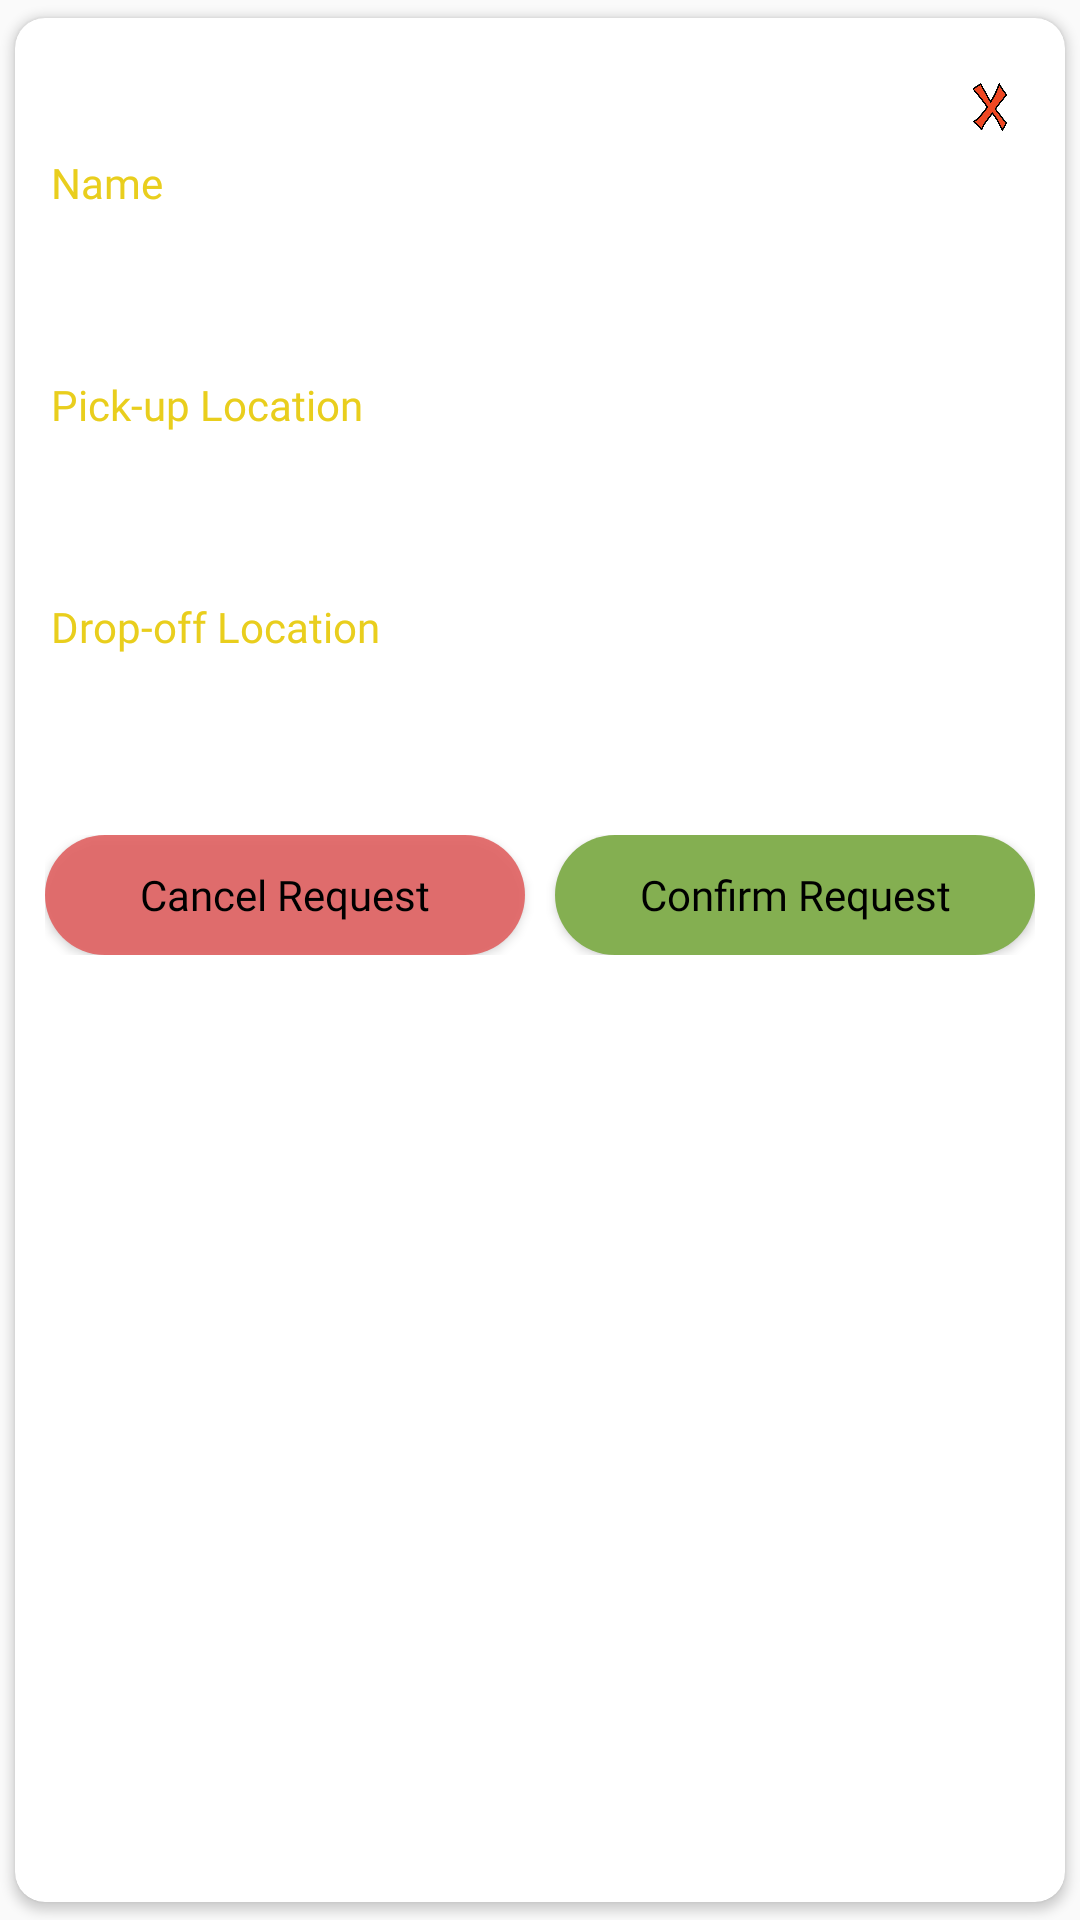

This screen was rendered from an Android layout file. Write that file and the resources it references.
<!-- AndroidManifest.xml: application theme AppTheme -->
<!-- res/layout/request_popup.xml -->
<?xml version="1.0" encoding="utf-8"?>
<androidx.cardview.widget.CardView xmlns:android="http://schemas.android.com/apk/res/android"
    xmlns:app="http://schemas.android.com/apk/res-auto"

    android:layout_width="match_parent"
    android:layout_height="wrap_content"
    android:layout_marginHorizontal="10dp"
    android:layout_marginTop="5dp"
    app:cardBackgroundColor="@color/white"
    app:cardCornerRadius="10dp"
    app:cardElevation="2dp"
    app:cardUseCompatPadding="true"

    >

    <ScrollView
        android:layout_width="match_parent"
        android:layout_height="match_parent"
        android:scrollbars="none">
    <LinearLayout
        android:layout_width="match_parent"
        android:layout_height="wrap_content"
        android:orientation="vertical"
        android:paddingHorizontal="10dp"
        android:paddingVertical="10dp">

        <ImageView
            android:id="@+id/close"
            android:layout_width="40dp"
            android:layout_height="40dp"
            android:layout_gravity="right"
            android:layout_marginEnd="-5dp"
            android:padding="10dp"
            android:src="@drawable/icon_false" />


        <LinearLayout
            android:id="@+id/lnr_add"
            android:layout_width="match_parent"
            android:layout_height="wrap_content"
            android:layout_marginTop="-15dp"
            android:orientation="vertical">

            <TextView
                android:layout_width="wrap_content"
                android:layout_height="match_parent"
                android:layout_marginStart="2dp"
                android:layout_marginTop="10dp"
                android:fontFamily="@font/nunito_regular"
                android:text="Name"
                android:textColor="@color/colorPrimary" />

            <TextView
                android:id="@+id/txt_name"
                android:layout_width="match_parent"
                android:layout_height="40dp"
                android:layout_gravity="left"
                android:layout_marginTop="5dp"
                android:background="@drawable/request_view"
                android:ellipsize="end"
                android:fontFamily="@font/nunito_regular"
                android:gravity="center_vertical"
                android:inputType="textPostalAddress"
                android:maxLines="1"
                android:paddingHorizontal="10dp"
                android:paddingStart="10dp"

                android:textSize="14sp"
                android:textStyle="bold" />

            <TextView
                android:layout_width="wrap_content"
                android:layout_height="match_parent"
                android:layout_marginStart="2dp"
                android:layout_marginTop="10dp"
                android:fontFamily="@font/nunito_regular"
                android:text="Pick-up Location"
                android:textColor="@color/colorPrimary" />

            <TextView
                android:id="@+id/txt_pickup"
                android:layout_width="match_parent"
                android:layout_height="40dp"
                android:layout_gravity="left"
                android:layout_marginTop="5dp"
                android:background="@drawable/request_view"
                android:ellipsize="end"
                android:fontFamily="@font/nunito_regular"
                android:gravity="center_vertical"
                android:inputType="textPostalAddress"


                android:maxLines="1"
                android:paddingHorizontal="10dp"
                android:paddingStart="10dp"

                android:textSize="14sp"
                android:textStyle="bold" />

            <TextView
                android:layout_width="wrap_content"
                android:layout_height="match_parent"
                android:layout_marginStart="2dp"
                android:layout_marginTop="10dp"
                android:fontFamily="@font/nunito_regular"
                android:text="Drop-off Location"
                android:textColor="@color/colorPrimary" />

            <TextView
                android:id="@+id/txt_drop"
                android:layout_width="match_parent"
                android:layout_height="40dp"
                android:layout_gravity="left"
                android:layout_marginTop="5dp"
                android:background="@drawable/request_view"
                android:ellipsize="end"
                android:fontFamily="@font/nunito_regular"
                android:gravity="center_vertical"
                android:inputType="textPostalAddress"
                android:maxLines="1"
                android:paddingHorizontal="10dp"
                android:paddingStart="10dp"

                android:textSize="14sp"
                android:textStyle="bold" />




        </LinearLayout>


        
        
        
        
        

        
        
        
        
        
        
        
        

        
        
        
        
        
        
        
        
        

        

        
        
        
        
        

        
        
        
        
        
        
        
        

        
        
        
        
        
        
        
        
        

        


        
        
        
        
        

        
        
        
        
        
        
        
        

        
        
        
        
        
        
        
        
        

        


        <LinearLayout
            android:layout_width="match_parent"
            android:layout_height="wrap_content"
            android:layout_marginTop="15dp"
            android:layout_marginBottom="10dp"
            android:orientation="horizontal">

            <Button
                android:id="@+id/btn_cancel"
                android:layout_width="0dp"
                android:layout_height="40dp"
                android:layout_weight="5"
                android:background="@drawable/bg_btn_stop"
                android:fontFamily="@font/nunito_regular"
                android:text="Cancel Request"
                android:textAllCaps="false"
                android:textColor="@color/black"
                android:textSize="14sp" />

            <Button
                android:id="@+id/btn_accept"
                android:layout_width="0dp"
                android:layout_height="40dp"
                android:layout_marginStart="10dp"
                android:layout_weight="5"
                android:background="@drawable/bg_btn_ok"
                android:fontFamily="@font/nunito_regular"
                android:text="Confirm Request"
                android:textAllCaps="false"
                android:textColor="@color/black"
                android:textSize="14sp" />

        </LinearLayout>


    </LinearLayout>
    </ScrollView>
</androidx.cardview.widget.CardView>
<!-- resources referenced by this layout -->
<resources>
  <color name="black">#000000</color>
  <color name="colorPrimary">#E9CE1D</color>
  <color name="white">#FFFFFF</color>
  <!-- drawable bg_btn_ok (drawable) -->
  <?xml version="1.0" encoding="utf-8"?>
  <selector xmlns:android="http://schemas.android.com/apk/res/android">
      <item android:state_selected="false">
          <shape xmlns:android="http://schemas.android.com/apk/res/android" android:shape="rectangle">
  
  
              <corners android:radius= "20dp" />
              <solid android:color="#84AF51"></solid>
          </shape>
      </item>
  </selector>
  <!-- drawable bg_btn_stop (drawable) -->
  <?xml version="1.0" encoding="utf-8"?>
  <selector xmlns:android="http://schemas.android.com/apk/res/android">
      <item android:state_selected="false">
          <shape xmlns:android="http://schemas.android.com/apk/res/android" android:shape="rectangle">
  
  
              <corners android:radius= "20dp" />
              <solid android:color="#EBE16464"></solid>
          </shape>
      </item>
  </selector>
  <!-- drawable icon_false: png bitmap (drawable-hdpi, 85535 bytes) -->
  <style name="AppTheme" parent="Theme.AppCompat.Light.DarkActionBar">
          
          <item name="colorPrimary">@color/colorPrimary</item>
          <item name="colorPrimaryDark">@color/colorPrimary</item>
          <item name="colorAccent">@color/colorPrimary</item>
  
          <item name="windowActionBar">false</item>
          <item name="windowNoTitle">true</item>
          <item name="android:statusBarColor">@color/colorPrimary</item>
      </style>
</resources>
